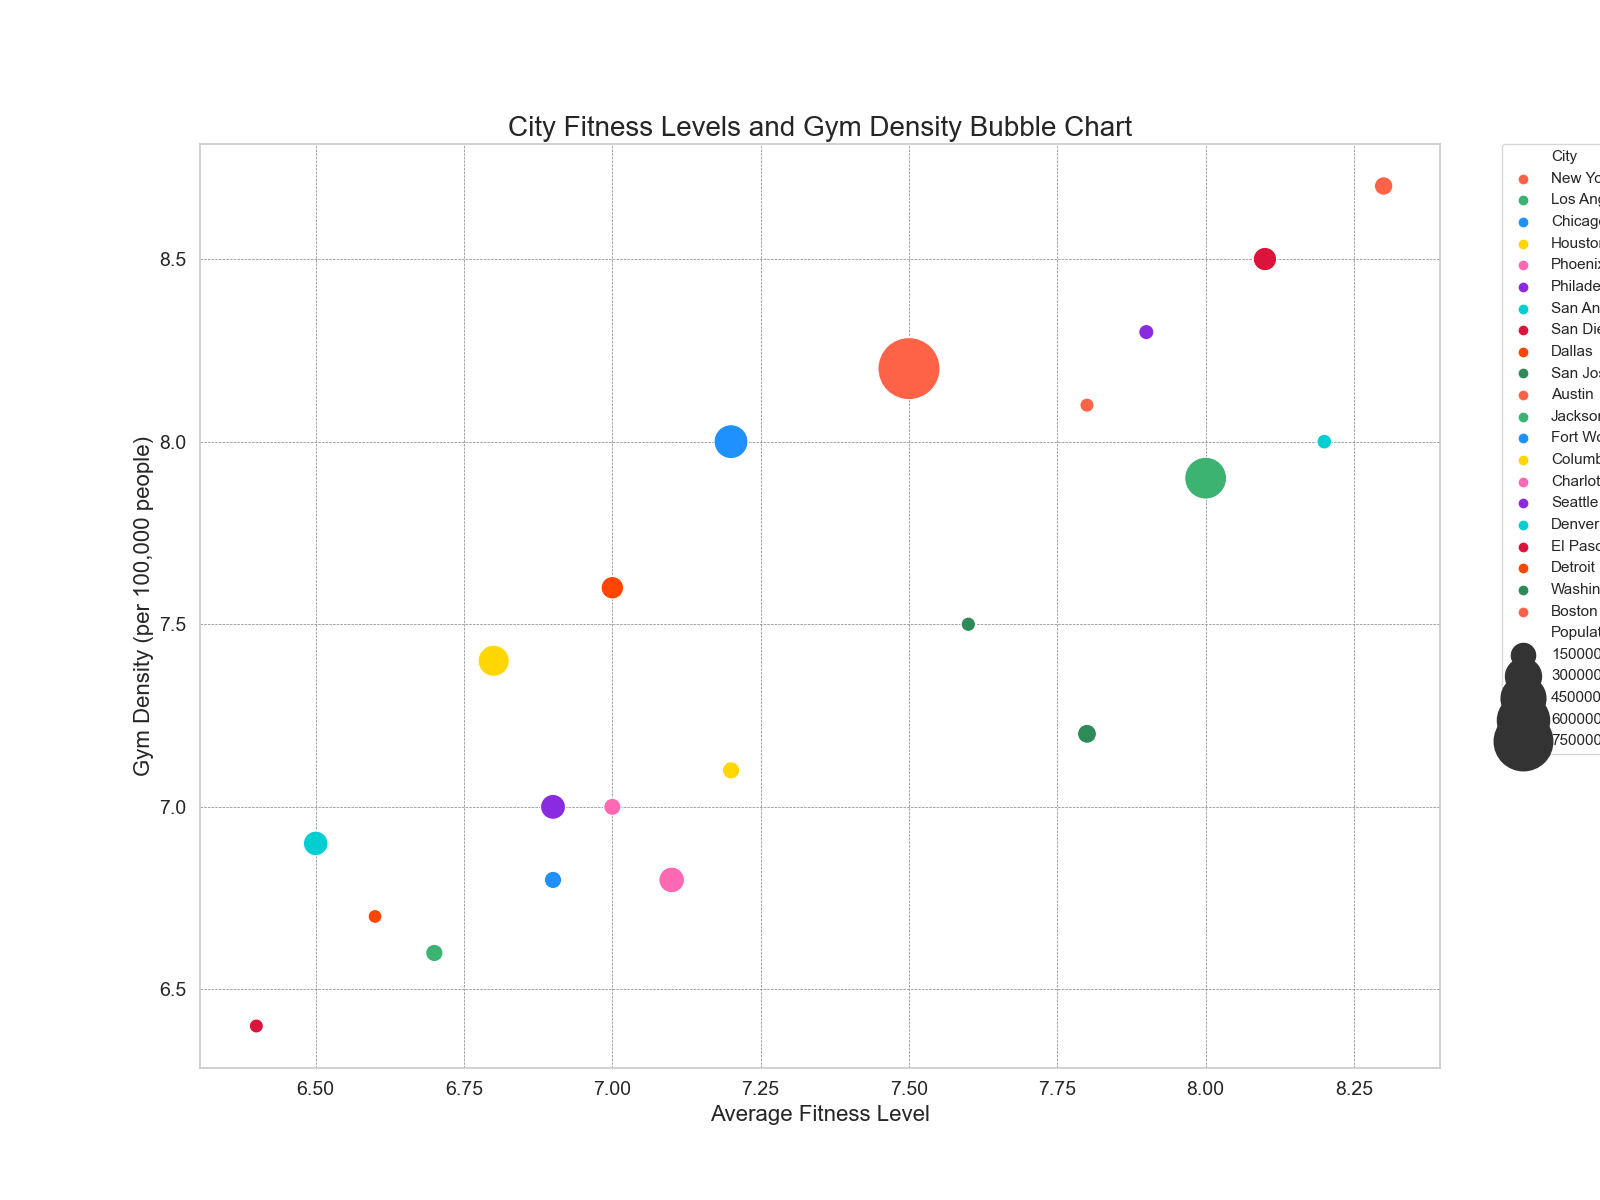

Data behind this chart, as committed beside it:
City, Average_Fitness_Level, Gym_Density, Population
New York, 7.5, 8.2, 8419000
Los Angeles, 8.0, 7.9, 3980400
Chicago, 7.2, 8.0, 2706000
Houston, 6.8, 7.4, 2325500
Phoenix, 7.1, 6.8, 1663000
Philadelphia, 6.9, 7.0, 1584200
San Antonio, 6.5, 6.9, 1547700
San Diego, 8.1, 8.5, 1423800
Dallas, 7.0, 7.6, 1340500
San Jose, 7.8, 7.2, 1026900
Austin, 8.3, 8.7, 993200
Jacksonville, 6.7, 6.6, 903000
Fort Worth, 6.9, 6.8, 902000
Columbus, 7.2, 7.1, 898000
Charlotte, 7.0, 7.0, 885400
Seattle, 7.9, 8.3, 753600
Denver, 8.2, 8.0, 727200
El Paso, 6.4, 6.4, 688700
Detroit, 6.6, 6.7, 674800
Washington, 7.6, 7.5, 705700
Boston, 7.8, 8.1, 691500
